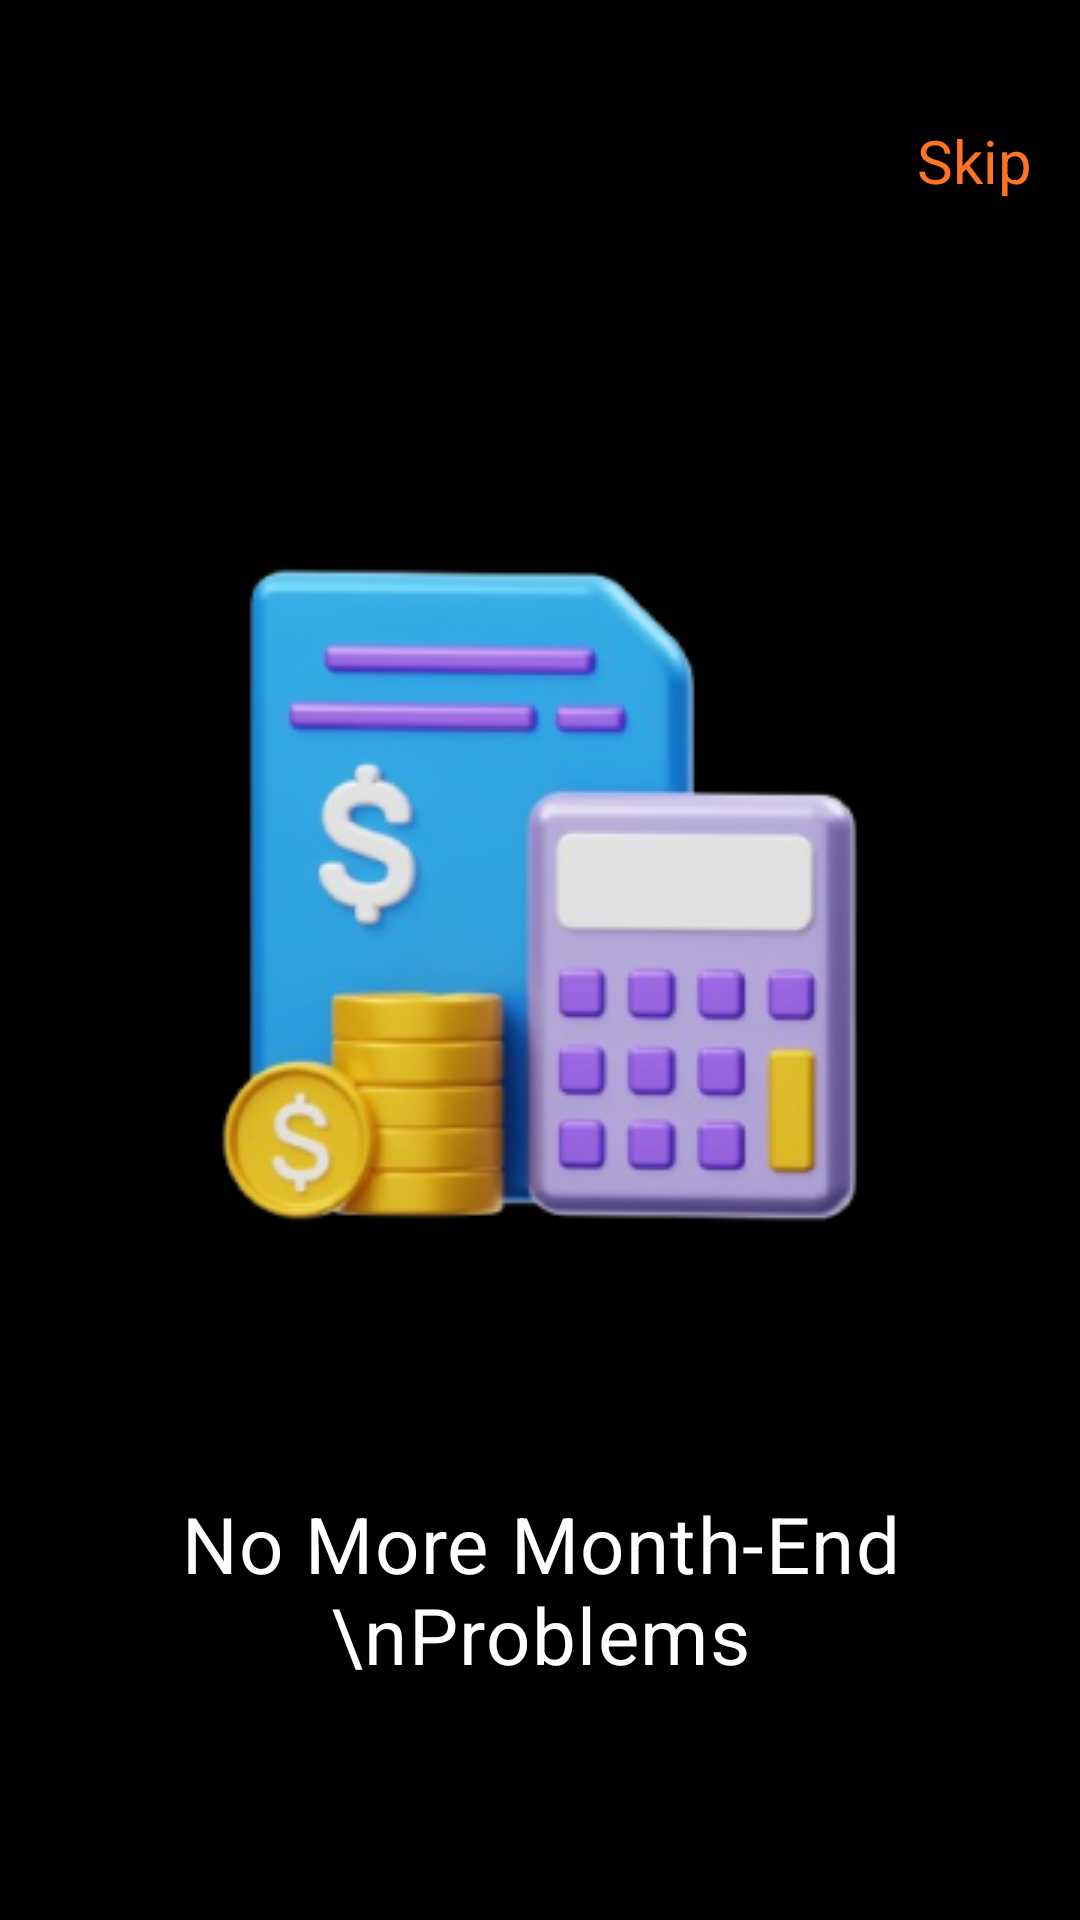

Android layout source for this screen:
<!-- AndroidManifest.xml: application theme Theme.Potli -->
<!-- res/layout/onboarding1.xml -->
<?xml version="1.0" encoding="utf-8"?>
<LinearLayout xmlns:tools="http://schemas.android.com/tools"
    android:layout_width="match_parent"
    android:layout_height="match_parent"
    xmlns:android="http://schemas.android.com/apk/res/android"
    android:background="@color/black"
    android:orientation="vertical">


    <TextView
        android:id="@+id/skip"
        android:layout_width="wrap_content"
        android:layout_height="wrap_content"
        android:text="@string/skip"
        android:layout_marginTop="40dp"
        android:layout_marginEnd="16dp"
        android:layout_gravity="end"
        android:textAppearance="@style/skip"/>

    <ImageView
        android:layout_width="357dp"
        android:layout_height="340dp"
        android:src="@drawable/onboarding1"
        android:layout_gravity="center"
        android:layout_marginTop="70dp"/>

    <TextView
        android:layout_width="match_parent"
        android:layout_height="wrap_content"
        android:text="No More Month-End \nProblems"
        android:textSize="26sp"
        android:letterSpacing="0.02"
        android:layout_marginTop="20dp"
        android:gravity="center_horizontal"
        android:textColor="@color/white"/>

    <LinearLayout
        android:layout_width="wrap_content"
        android:layout_height="wrap_content"
        android:layout_gravity="center_horizontal"
        android:orientation="horizontal"
        android:layout_marginTop="80dp">

        <View
            android:layout_width="8dp"
            android:layout_height="8dp"
            android:background="@drawable/onboarding_circle_colored"
            />
        <View
            android:layout_width="8dp"
            android:layout_height="8dp"
            android:layout_marginStart="8dp"
            android:background="@drawable/onboarding_circle_normal"
            />
        <View
            android:layout_width="8dp"
            android:layout_height="8dp"
            android:layout_marginStart="8dp"
            android:background="@drawable/onboarding_circle_normal"
            />

    </LinearLayout>
    <FrameLayout
        android:layout_width="343dp"
        android:layout_height="48dp"
        android:layout_marginTop="15dp"
        android:layout_gravity="center_horizontal">

        <ImageView
            android:layout_width="343dp"
            android:layout_height="48dp"
            android:background="@drawable/next_onboarding"
            tools:ignore="ContentDescription" />

        <TextView
            android:layout_width="wrap_content"
            android:layout_height="wrap_content"
            android:text="Next"
            android:layout_gravity="center"
            android:textColor="#EDEDFD"
            android:textSize="20sp"
            />

    </FrameLayout>

    <LinearLayout
        android:layout_width="wrap_content"
        android:layout_height="wrap_content"
        android:orientation="horizontal"
        android:layout_gravity="center"
        android:layout_marginTop="20dp">

        <ImageView
            android:layout_width="14dp"
            android:layout_height="18dp"
            android:background="@drawable/lock"/>

        <TextView
            android:layout_width="wrap_content"
            android:layout_height="wrap_content"
            android:text="Your information is always safe with us"
            android:textColor="#B4B4B4"
            android:lineSpacingExtra="1sp"
            android:translationY="-0.5sp"
            android:layout_marginStart="4dp"
            android:textSize="16sp"/>
    </LinearLayout>


</LinearLayout>
<!-- resources referenced by this layout -->
<resources>
  <color name="black">#FF000000</color>
  <color name="white">#FFFFFFFF</color>
  <!-- drawable next_onboarding (drawable) -->
  <?xml version="1.0" encoding="utf-8"?>
  <vector
      xmlns:android="http://schemas.android.com/apk/res/android"
      xmlns:aapt="http://schemas.android.com/aapt"
      android:width="343dp"
      android:height="48dp"
      android:viewportWidth="343"
      android:viewportHeight="48"
      >
      <group>
          <clip-path
              android:pathData="M12 0H331C337.627 0 343 5.37258 343 12V36C343 42.6274 337.627 48 331 48H12C5.37258 48 0 42.6274 0 36V12C0 5.37258 5.37258 0 12 0Z"
              />
          <path
              android:pathData="M0 0V48H343V0"
              android:fillColor="#4C4AEF"
              />
      </group>
  </vector>
  <!-- drawable onboarding_circle_colored (drawable) -->
  <vector xmlns:android="http://schemas.android.com/apk/res/android"
      android:width="8dp"
      android:height="8dp"
      android:viewportWidth="8"
      android:viewportHeight="8">
    <path
        android:pathData="M0,0h8v8h-8z"
        android:fillColor="#D6D6D6"/>
    <group>
      <clip-path
          android:pathData="M-148,-663L187,-663A20,20 0,0 1,207 -643L207,129A20,20 0,0 1,187 149L-148,149A20,20 0,0 1,-168 129L-168,-643A20,20 0,0 1,-148 -663z"/>
      <path
          android:pathData="M-148,-663L187,-663A20,20 0,0 1,207 -643L207,129A20,20 0,0 1,187 149L-148,149A20,20 0,0 1,-168 129L-168,-643A20,20 0,0 1,-148 -663z"
          android:fillColor="#0C0C0C"/>
      <path
          android:pathData="M4,4m-4,0a4,4 0,1 1,8 0a4,4 0,1 1,-8 0"
          android:fillColor="#4C4AEF"/>
    </group>
  </vector>
  <!-- drawable onboarding_circle_normal (drawable) -->
  <vector xmlns:android="http://schemas.android.com/apk/res/android"
      android:width="8dp"
      android:height="8dp"
      android:viewportWidth="8"
      android:viewportHeight="8">
    <path
        android:pathData="M4,4m-4,0a4,4 0,1 1,8 0a4,4 0,1 1,-8 0"
        android:strokeAlpha="0.5"
        android:fillColor="#363636"
        android:fillAlpha="0.5"/>
  </vector>
  <string name="skip">Skip</string>
  <style name="skip">
          <item name="android:textSize">20sp</item>
          <item name="android:letterSpacing">0</item>
          <item name="android:textColor">#FF7422</item>
      </style>
  <style name="Theme.Potli" parent="Theme.MaterialComponents.DayNight.NoActionBar">
          
          <item name="colorPrimary">@color/purple_500</item>
          <item name="colorPrimaryVariant">@color/purple_700</item>
          <item name="colorOnPrimary">@color/white</item>
          
          <item name="colorSecondary">@color/teal_200</item>
          <item name="colorSecondaryVariant">@color/teal_700</item>
          <item name="colorOnSecondary">@color/black</item>
          
          <item name="android:statusBarColor">?attr/colorPrimaryVariant</item>
          
      </style>
  <color name="purple_500">#FF6200EE</color>
  <color name="purple_700">#FF3700B3</color>
  <color name="teal_200">#FF03DAC5</color>
  <color name="teal_700">#FF018786</color>
</resources>
